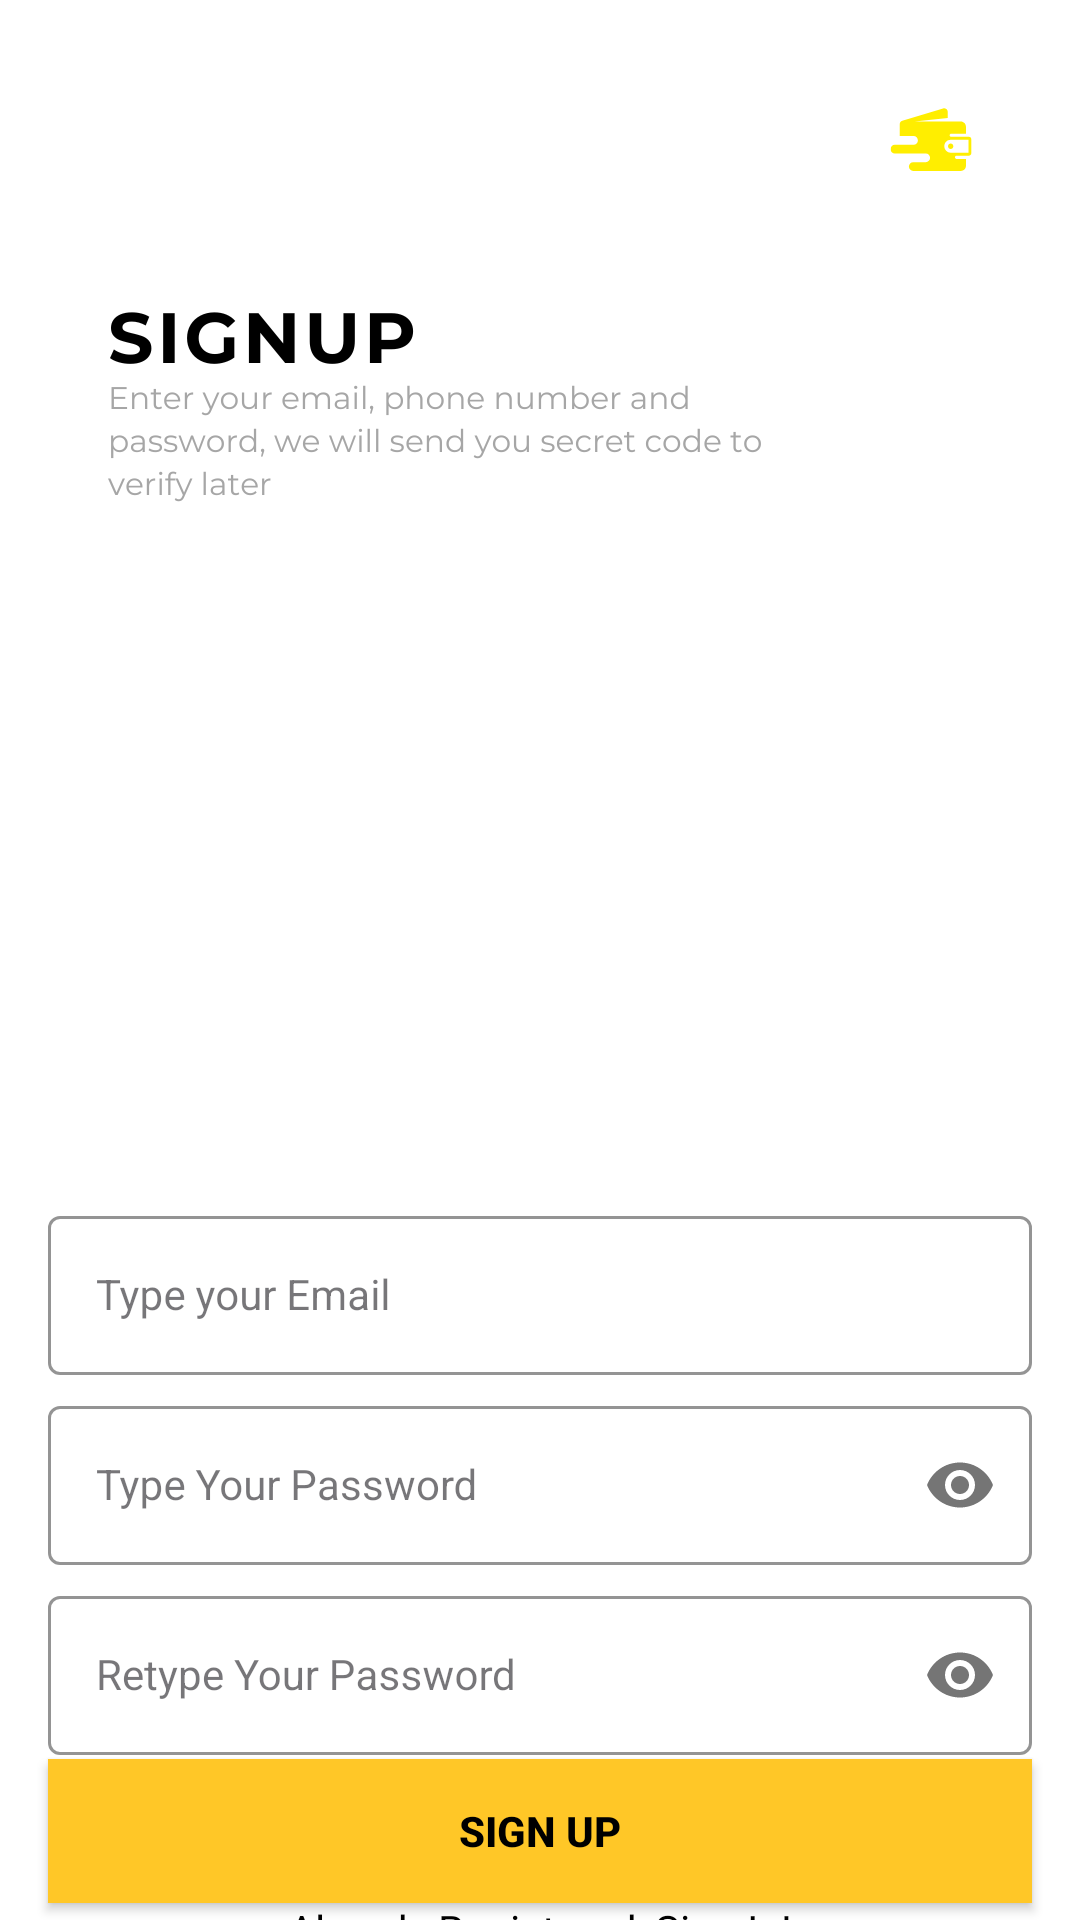

Android layout source for this screen:
<!-- AndroidManifest.xml: application theme Theme.Kelompok3_SakuKu -->
<!-- res/layout/activity_sign_up.xml -->
<?xml version="1.0" encoding="utf-8"?>
<layout xmlns:android="http://schemas.android.com/apk/res/android"
    xmlns:app="http://schemas.android.com/apk/res-auto"
    xmlns:tools="http://schemas.android.com/tools">

    <androidx.constraintlayout.widget.ConstraintLayout
        android:layout_width="match_parent"
        android:layout_height="match_parent"
        android:background="@drawable/signup_screen"
        tools:context=".authentication.SignUpActivity">

        <com.google.android.material.textfield.TextInputLayout
            android:id="@+id/emailLayout"
            style="@style/LoginTextInputOuterFieldStyle"
            android:layout_width="match_parent"
            android:layout_height="wrap_content"
            android:layout_marginHorizontal="16dp"
            android:layout_marginTop="400dp"
            app:boxStrokeColor="@color/yellow"
            app:hintTextColor="@color/yellow"
            app:layout_constraintEnd_toEndOf="parent"
            app:layout_constraintStart_toStartOf="parent"
            app:layout_constraintTop_toTopOf="parent">

            <com.google.android.material.textfield.TextInputEditText
                android:id="@+id/emailEt"
                style="@style/LoginTextInputInnerFieldStyle"
                android:layout_width="match_parent"
                android:layout_height="wrap_content"
                android:hint="@string/email_hint"
                android:inputType="textEmailAddress"
                android:textColor="@color/black" />
        </com.google.android.material.textfield.TextInputLayout>

        <com.google.android.material.textfield.TextInputLayout
            android:id="@+id/passwordLayout"
            style="@style/LoginTextInputOuterFieldStyle"
            android:layout_width="match_parent"
            android:layout_height="wrap_content"
            android:layout_marginHorizontal="16dp"
            android:layout_marginTop="5dp"
            app:boxStrokeColor="@color/yellow"
            app:hintTextColor="@color/yellow"
            app:layout_constraintEnd_toEndOf="parent"
            app:layout_constraintStart_toStartOf="parent"
            app:layout_constraintTop_toBottomOf="@id/emailLayout"
            app:passwordToggleEnabled="true">

            <com.google.android.material.textfield.TextInputEditText
                android:id="@+id/passET"
                style="@style/LoginTextInputInnerFieldStyle"
                android:layout_width="match_parent"
                android:layout_height="wrap_content"
                android:hint="@string/password_hint"
                android:inputType="textPassword"
                android:textColor="@color/black" />
        </com.google.android.material.textfield.TextInputLayout>

        <com.google.android.material.textfield.TextInputLayout
            android:id="@+id/confirmPasswordLayout"
            style="@style/LoginTextInputOuterFieldStyle"
            android:layout_width="match_parent"
            android:layout_height="wrap_content"
            android:layout_marginHorizontal="16dp"
            android:layout_marginTop="5dp"
            app:boxStrokeColor="@color/yellow"
            app:hintTextColor="@color/yellow"
            app:layout_constraintEnd_toEndOf="parent"
            app:layout_constraintStart_toStartOf="parent"
            app:layout_constraintTop_toBottomOf="@id/passwordLayout"
            app:passwordToggleEnabled="true">

            <com.google.android.material.textfield.TextInputEditText
                android:id="@+id/confirmPassEt"
                style="@style/LoginTextInputInnerFieldStyle"
                android:layout_width="match_parent"
                android:layout_height="wrap_content"
                android:hint="@string/confirm_password_hint"
                android:inputType="textPassword"
                android:textColor="@color/black" />
        </com.google.android.material.textfield.TextInputLayout>

        <androidx.appcompat.widget.AppCompatButton
            android:id="@+id/button"
            android:layout_width="0dp"
            android:layout_height="wrap_content"
            android:layout_marginHorizontal="16dp"
            android:background="@color/yellow"
            android:text="@string/sign_up_button"
            android:textColor="@color/black"
            android:textStyle="bold"
            app:layout_constraintBottom_toBottomOf="parent"
            app:layout_constraintEnd_toEndOf="parent"
            app:layout_constraintHorizontal_bias="1.0"
            app:layout_constraintStart_toStartOf="parent"
            app:layout_constraintTop_toBottomOf="@+id/confirmPasswordLayout"
            app:layout_constraintVertical_bias="0.178" />

        <TextView
            android:id="@+id/textView"
            android:layout_width="wrap_content"
            android:layout_height="wrap_content"
            android:text="@string/already_registered"
            android:textColor="@color/black"
            app:layout_constraintBottom_toBottomOf="parent"
            app:layout_constraintEnd_toEndOf="parent"
            app:layout_constraintStart_toStartOf="parent"
            app:layout_constraintTop_toBottomOf="@+id/button"
            app:layout_constraintVertical_bias="0.071" />
    </androidx.constraintlayout.widget.ConstraintLayout>
</layout>
<!-- resources referenced by this layout -->
<resources>
  <color name="black">#FF000000</color>
  <color name="yellow">#FFC727</color>
  <!-- drawable signup_screen: png bitmap (drawable, 42566 bytes) -->
  <string name="already_registered">Already Registered, Sign In!</string>
  <string name="confirm_password_hint">Retype Your Password</string>
  <string name="email_hint">Type your Email</string>
  <string name="password_hint">Type Your Password</string>
  <string name="sign_up_button">Sign Up</string>
  <style name="LoginTextInputInnerFieldStyle" parent="Widget.MaterialComponents.TextInputLayout.OutlinedBox">
          <item name="android:layout_width">match_parent</item>
          <item name="android:layout_height">wrap_content</item>
          <item name="android:textColor">@color/black</item>
          <item name="android:textColorHint">@color/black</item>
          <item name="android:maxLines">1</item>
          <item name="android:textSize">14sp</item>
          <item name="android:singleLine">true</item>
      </style>
  <style name="LoginTextInputOuterFieldStyle" parent="Widget.MaterialComponents.TextInputLayout.OutlinedBox">
          <item name="android:layout_width">match_parent</item>
          <item name="android:layout_height">wrap_content</item>
          <item name="android:layout_marginTop">15dp</item>
          <item name="android:layout_marginBottom">15dp</item>
      </style>
  <style name="Theme.Kelompok3_SakuKu" parent="Base.Theme.Kelompok3_SakuKu" />
  <style name="Base.Theme.Kelompok3_SakuKu" parent="Theme.Material3.DayNight.NoActionBar">
          
          
      </style>
</resources>
